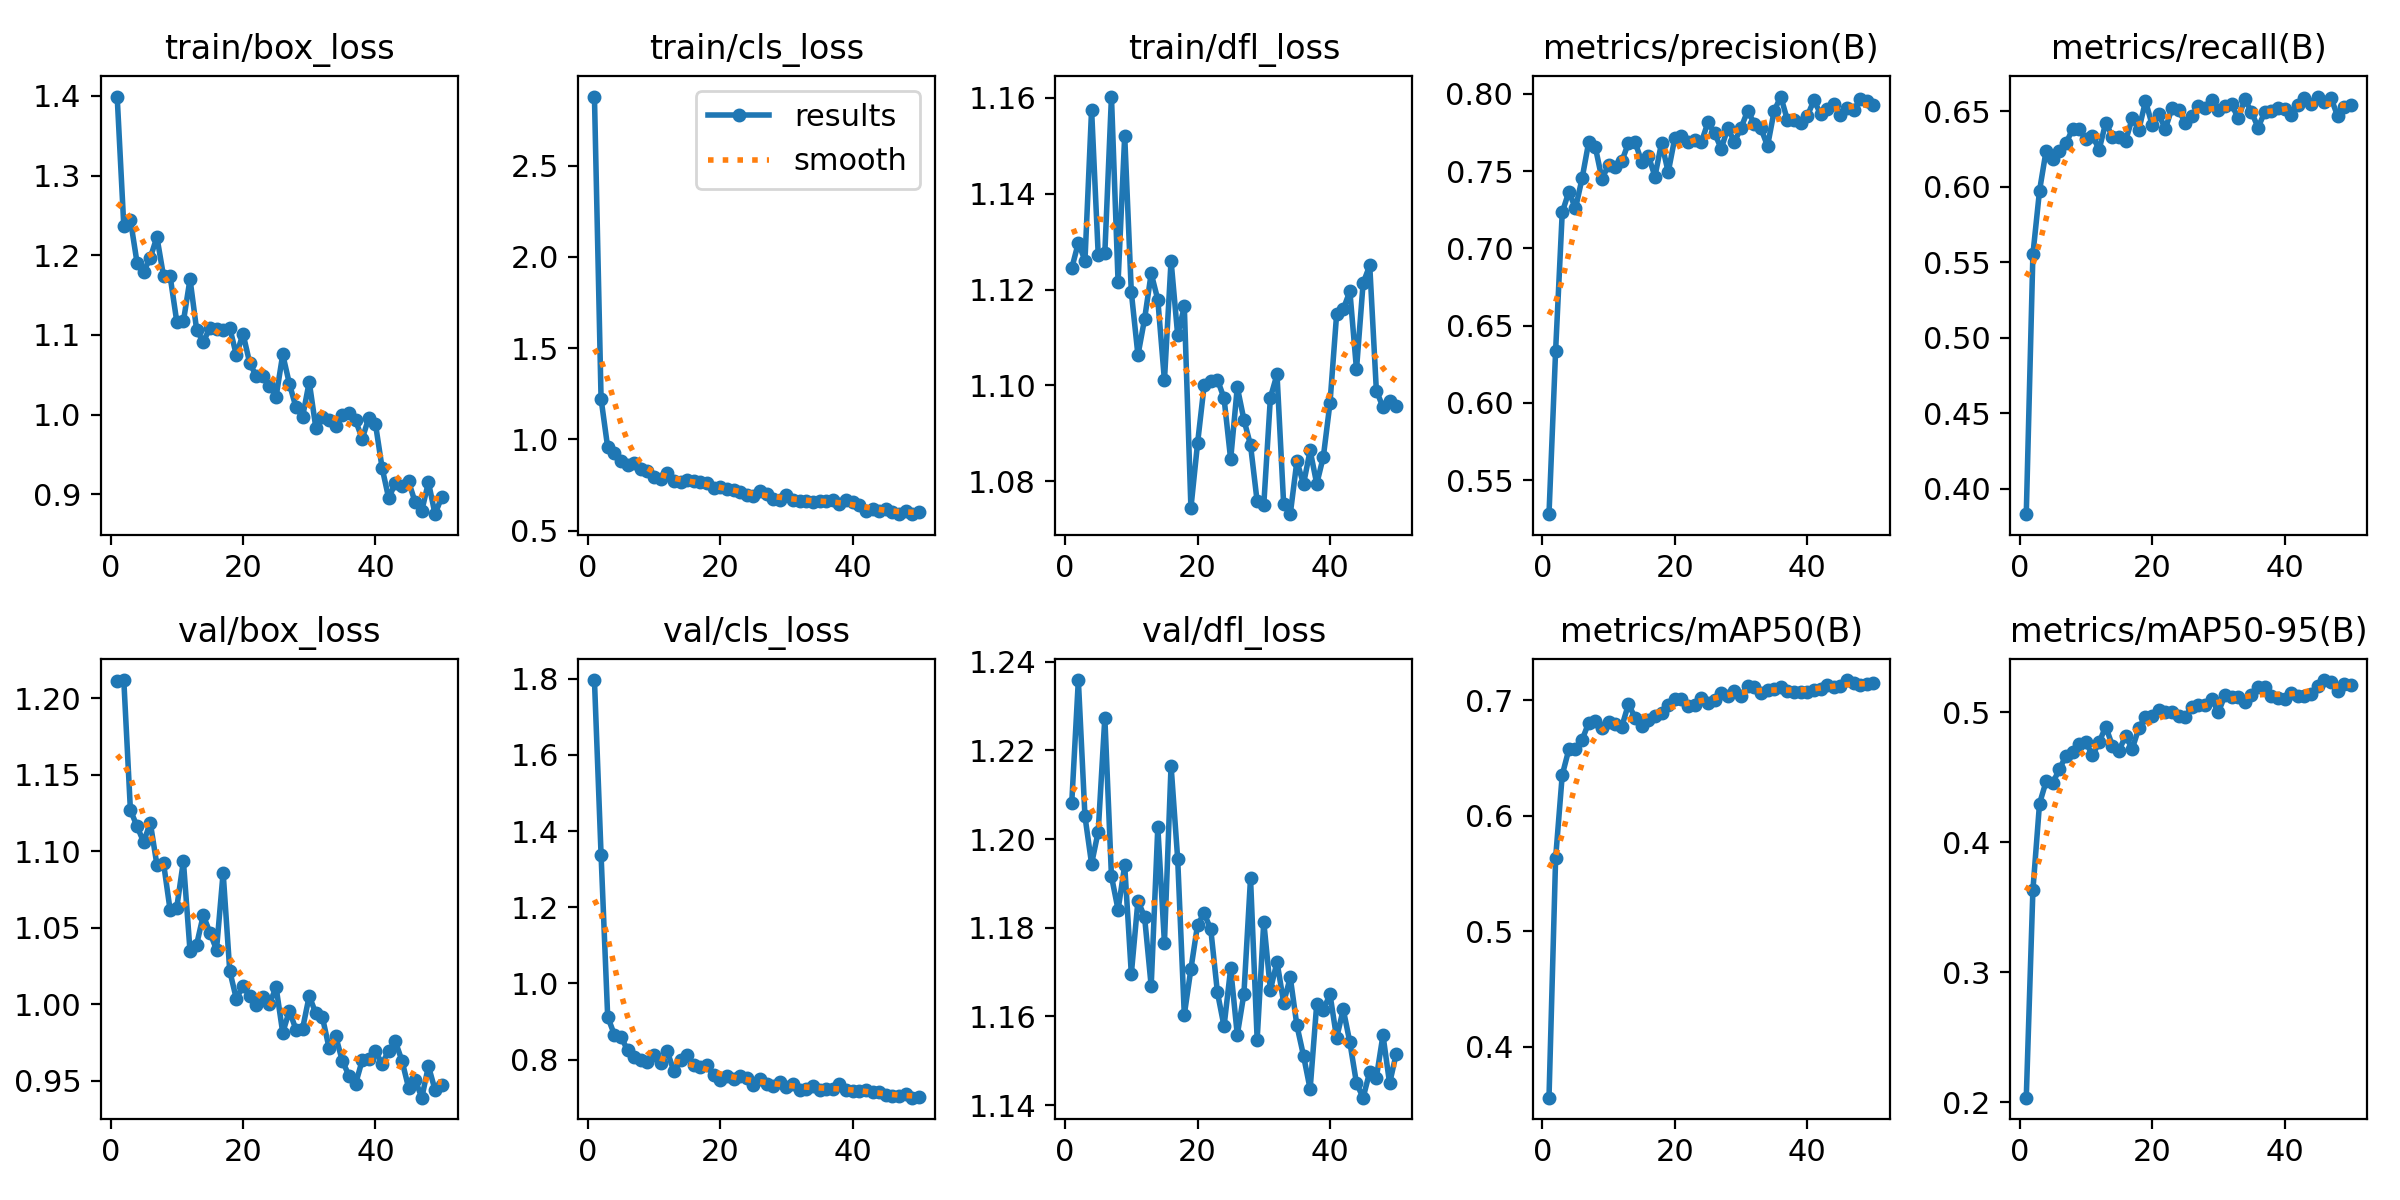

Source data for this figure (header and first rows):
epoch, time, train/box_loss, train/cls_loss, train/dfl_loss, metrics/precision(B), metrics/recall(B), metrics/mAP50(B), metrics/mAP50-95(B), val/box_loss, val/cls_loss, val/dfl_loss, lr/pg0, lr/pg1, lr/pg2
1, 45.66, 1.399, 2.879, 1.124, 0.5281, 0.3833, 0.356, 0.2037, 1.211, 1.797, 1.208, 0.0005406, 0.0005406, 0.0005406
2, 68.6, 1.237, 1.223, 1.13, 0.6339, 0.5551, 0.5633, 0.3632, 1.212, 1.338, 1.236, 0.001075, 0.001075, 0.001075
3, 80.46, 1.244, 0.9568, 1.126, 0.7233, 0.5972, 0.6353, 0.4297, 1.127, 0.9123, 1.205, 0.001587, 0.001587, 0.001587
4, 90.55, 1.191, 0.9263, 1.158, 0.7367, 0.6239, 0.6574, 0.4469, 1.116, 0.8659, 1.194, 0.001568, 0.001568, 0.001568
5, 100.9, 1.179, 0.8818, 1.127, 0.726, 0.618, 0.6574, 0.4458, 1.106, 0.8602, 1.202, 0.001535, 0.001535, 0.001535
6, 111.3, 1.197, 0.8578, 1.128, 0.7454, 0.6234, 0.6657, 0.4561, 1.119, 0.8249, 1.227, 0.001502, 0.001502, 0.001502
7, 121.8, 1.223, 0.8719, 1.16, 0.7689, 0.6285, 0.6806, 0.4667, 1.091, 0.806, 1.192, 0.001469, 0.001469, 0.001469
8, 131.9, 1.174, 0.8374, 1.122, 0.7655, 0.6382, 0.6816, 0.4694, 1.092, 0.7995, 1.184, 0.001436, 0.001436, 0.001436
9, 142.7, 1.173, 0.8268, 1.152, 0.7449, 0.6378, 0.6762, 0.4755, 1.061, 0.7941, 1.194, 0.001403, 0.001403, 0.001403
10, 153.4, 1.117, 0.796, 1.119, 0.7542, 0.6316, 0.6807, 0.4768, 1.063, 0.813, 1.17, 0.00137, 0.00137, 0.00137
11, 164, 1.117, 0.7847, 1.106, 0.7526, 0.6337, 0.6792, 0.4669, 1.094, 0.7918, 1.186, 0.001337, 0.001337, 0.001337
12, 175.2, 1.17, 0.8161, 1.114, 0.7565, 0.6244, 0.6772, 0.4769, 1.035, 0.8215, 1.182, 0.001304, 0.001304, 0.001304
13, 186.3, 1.106, 0.7751, 1.123, 0.7683, 0.6423, 0.6966, 0.4889, 1.039, 0.7691, 1.167, 0.001271, 0.001271, 0.001271
14, 197.2, 1.091, 0.7652, 1.118, 0.7688, 0.6331, 0.6848, 0.4743, 1.058, 0.7985, 1.203, 0.001238, 0.001238, 0.001238
15, 208.3, 1.109, 0.7778, 1.101, 0.756, 0.6331, 0.6774, 0.4705, 1.047, 0.8127, 1.177, 0.001205, 0.001205, 0.001205
16, 219.1, 1.107, 0.774, 1.126, 0.7601, 0.6304, 0.6826, 0.4818, 1.036, 0.7847, 1.217, 0.001172, 0.001172, 0.001172
17, 229.3, 1.106, 0.7658, 1.11, 0.7466, 0.6451, 0.686, 0.4718, 1.086, 0.781, 1.196, 0.001139, 0.001139, 0.001139
18, 266, 1.109, 0.7619, 1.116, 0.7685, 0.6375, 0.6889, 0.4879, 1.022, 0.7856, 1.16, 0.001106, 0.001106, 0.001106
19, 277.9, 1.075, 0.7355, 1.074, 0.7493, 0.6565, 0.6962, 0.4967, 1.004, 0.7584, 1.171, 0.001073, 0.001073, 0.001073
20, 288.7, 1.102, 0.7414, 1.088, 0.7715, 0.641, 0.7008, 0.4971, 1.012, 0.7475, 1.181, 0.00104, 0.00104, 0.00104
21, 299.6, 1.065, 0.7275, 1.1, 0.773, 0.6477, 0.7014, 0.5015, 1.005, 0.7558, 1.183, 0.001007, 0.001007, 0.001007
22, 310.3, 1.048, 0.7208, 1.101, 0.7688, 0.6382, 0.6946, 0.4998, 0.9995, 0.7497, 1.18, 0.0009739, 0.0009739, 0.0009739
23, 320.6, 1.049, 0.7137, 1.101, 0.7701, 0.6519, 0.6959, 0.4998, 1.005, 0.7561, 1.165, 0.0009409, 0.0009409, 0.0009409
24, 331.1, 1.037, 0.6952, 1.097, 0.7687, 0.6504, 0.7021, 0.4971, 1, 0.7511, 1.158, 0.0009078, 0.0009078, 0.0009078
25, 342.1, 1.023, 0.6879, 1.085, 0.7815, 0.6423, 0.6977, 0.4961, 1.011, 0.7342, 1.171, 0.0008748, 0.0008748, 0.0008748
26, 352.5, 1.075, 0.7198, 1.1, 0.7747, 0.6465, 0.6998, 0.5041, 0.9815, 0.7503, 1.156, 0.0008418, 0.0008418, 0.0008418
27, 363, 1.039, 0.7011, 1.093, 0.7646, 0.6533, 0.706, 0.5058, 0.9958, 0.7357, 1.165, 0.0008088, 0.0008088, 0.0008088
28, 373.4, 1.009, 0.6766, 1.088, 0.7778, 0.6518, 0.7032, 0.5059, 0.9836, 0.7298, 1.191, 0.0007758, 0.0007758, 0.0007758
29, 383.6, 0.9973, 0.6685, 1.076, 0.769, 0.6573, 0.7076, 0.5103, 0.9842, 0.7418, 1.155, 0.0007428, 0.0007428, 0.0007428
30, 394.1, 1.041, 0.6963, 1.075, 0.7781, 0.6505, 0.7037, 0.5, 1.006, 0.7293, 1.181, 0.0007098, 0.0007098, 0.0007098
31, 405, 0.9835, 0.6678, 1.097, 0.7891, 0.6534, 0.7119, 0.513, 0.9941, 0.7373, 1.166, 0.0006768, 0.0006768, 0.0006768
32, 415.3, 0.9967, 0.6651, 1.102, 0.7808, 0.6546, 0.7113, 0.5114, 0.9915, 0.7213, 1.172, 0.0006438, 0.0006438, 0.0006438
33, 425.9, 0.9939, 0.6613, 1.075, 0.7777, 0.6451, 0.7063, 0.5114, 0.9715, 0.7233, 1.163, 0.0006108, 0.0006108, 0.0006108
34, 436.2, 0.9853, 0.6558, 1.073, 0.7663, 0.6576, 0.7087, 0.508, 0.9792, 0.7319, 1.169, 0.0005778, 0.0005778, 0.0005778
35, 446.7, 1, 0.663, 1.084, 0.789, 0.6494, 0.7093, 0.513, 0.9631, 0.7197, 1.158, 0.0005448, 0.0005448, 0.0005448
36, 457.1, 1.002, 0.6652, 1.079, 0.7983, 0.6391, 0.7118, 0.5194, 0.9535, 0.7227, 1.151, 0.0005118, 0.0005118, 0.0005118
37, 467.8, 0.993, 0.6688, 1.086, 0.7831, 0.6491, 0.7083, 0.5192, 0.948, 0.7232, 1.144, 0.0004788, 0.0004788, 0.0004788
38, 478.3, 0.9695, 0.6469, 1.079, 0.7831, 0.6497, 0.7073, 0.5125, 0.9635, 0.7364, 1.163, 0.0004458, 0.0004458, 0.0004458
39, 488.8, 0.9963, 0.6658, 1.085, 0.7813, 0.6522, 0.7072, 0.5111, 0.9644, 0.7205, 1.161, 0.0004127, 0.0004127, 0.0004127
40, 499.4, 0.9885, 0.6566, 1.096, 0.7856, 0.6512, 0.7073, 0.5105, 0.9693, 0.7176, 1.165, 0.0003797, 0.0003797, 0.0003797
41, 543.3, 0.9334, 0.6402, 1.115, 0.7958, 0.6473, 0.709, 0.5146, 0.9613, 0.7174, 1.155, 0.0003467, 0.0003467, 0.0003467
42, 554.8, 0.8951, 0.6057, 1.116, 0.7872, 0.6541, 0.7096, 0.5121, 0.9696, 0.7201, 1.162, 0.0003137, 0.0003137, 0.0003137
43, 564.5, 0.9142, 0.6206, 1.12, 0.7899, 0.6583, 0.7128, 0.5126, 0.9758, 0.7146, 1.154, 0.0002807, 0.0002807, 0.0002807
44, 574.4, 0.9105, 0.6105, 1.103, 0.7933, 0.6547, 0.7116, 0.5143, 0.9633, 0.7149, 1.145, 0.0002477, 0.0002477, 0.0002477
45, 584.3, 0.9163, 0.617, 1.121, 0.7867, 0.6596, 0.7123, 0.52, 0.9456, 0.7068, 1.142, 0.0002147, 0.0002147, 0.0002147
46, 594.3, 0.89, 0.6018, 1.125, 0.7911, 0.6561, 0.7174, 0.5247, 0.9507, 0.7033, 1.147, 0.0001817, 0.0001817, 0.0001817
47, 604.7, 0.8795, 0.592, 1.099, 0.7895, 0.6588, 0.715, 0.5233, 0.9391, 0.7037, 1.146, 0.0001487, 0.0001487, 0.0001487
48, 614.9, 0.9153, 0.6096, 1.095, 0.7965, 0.6468, 0.7127, 0.5165, 0.9597, 0.7109, 1.156, 0.0001157, 0.0001157, 0.0001157
49, 625, 0.8752, 0.5908, 1.097, 0.7952, 0.6525, 0.7142, 0.5218, 0.9441, 0.7001, 1.145, 8.26832e-05, 8.26832e-05, 8.26832e-05
50, 634.9, 0.8966, 0.6023, 1.096, 0.793, 0.6537, 0.7151, 0.5212, 0.9477, 0.7019, 1.152, 4.96766e-05, 4.96766e-05, 4.96766e-05
